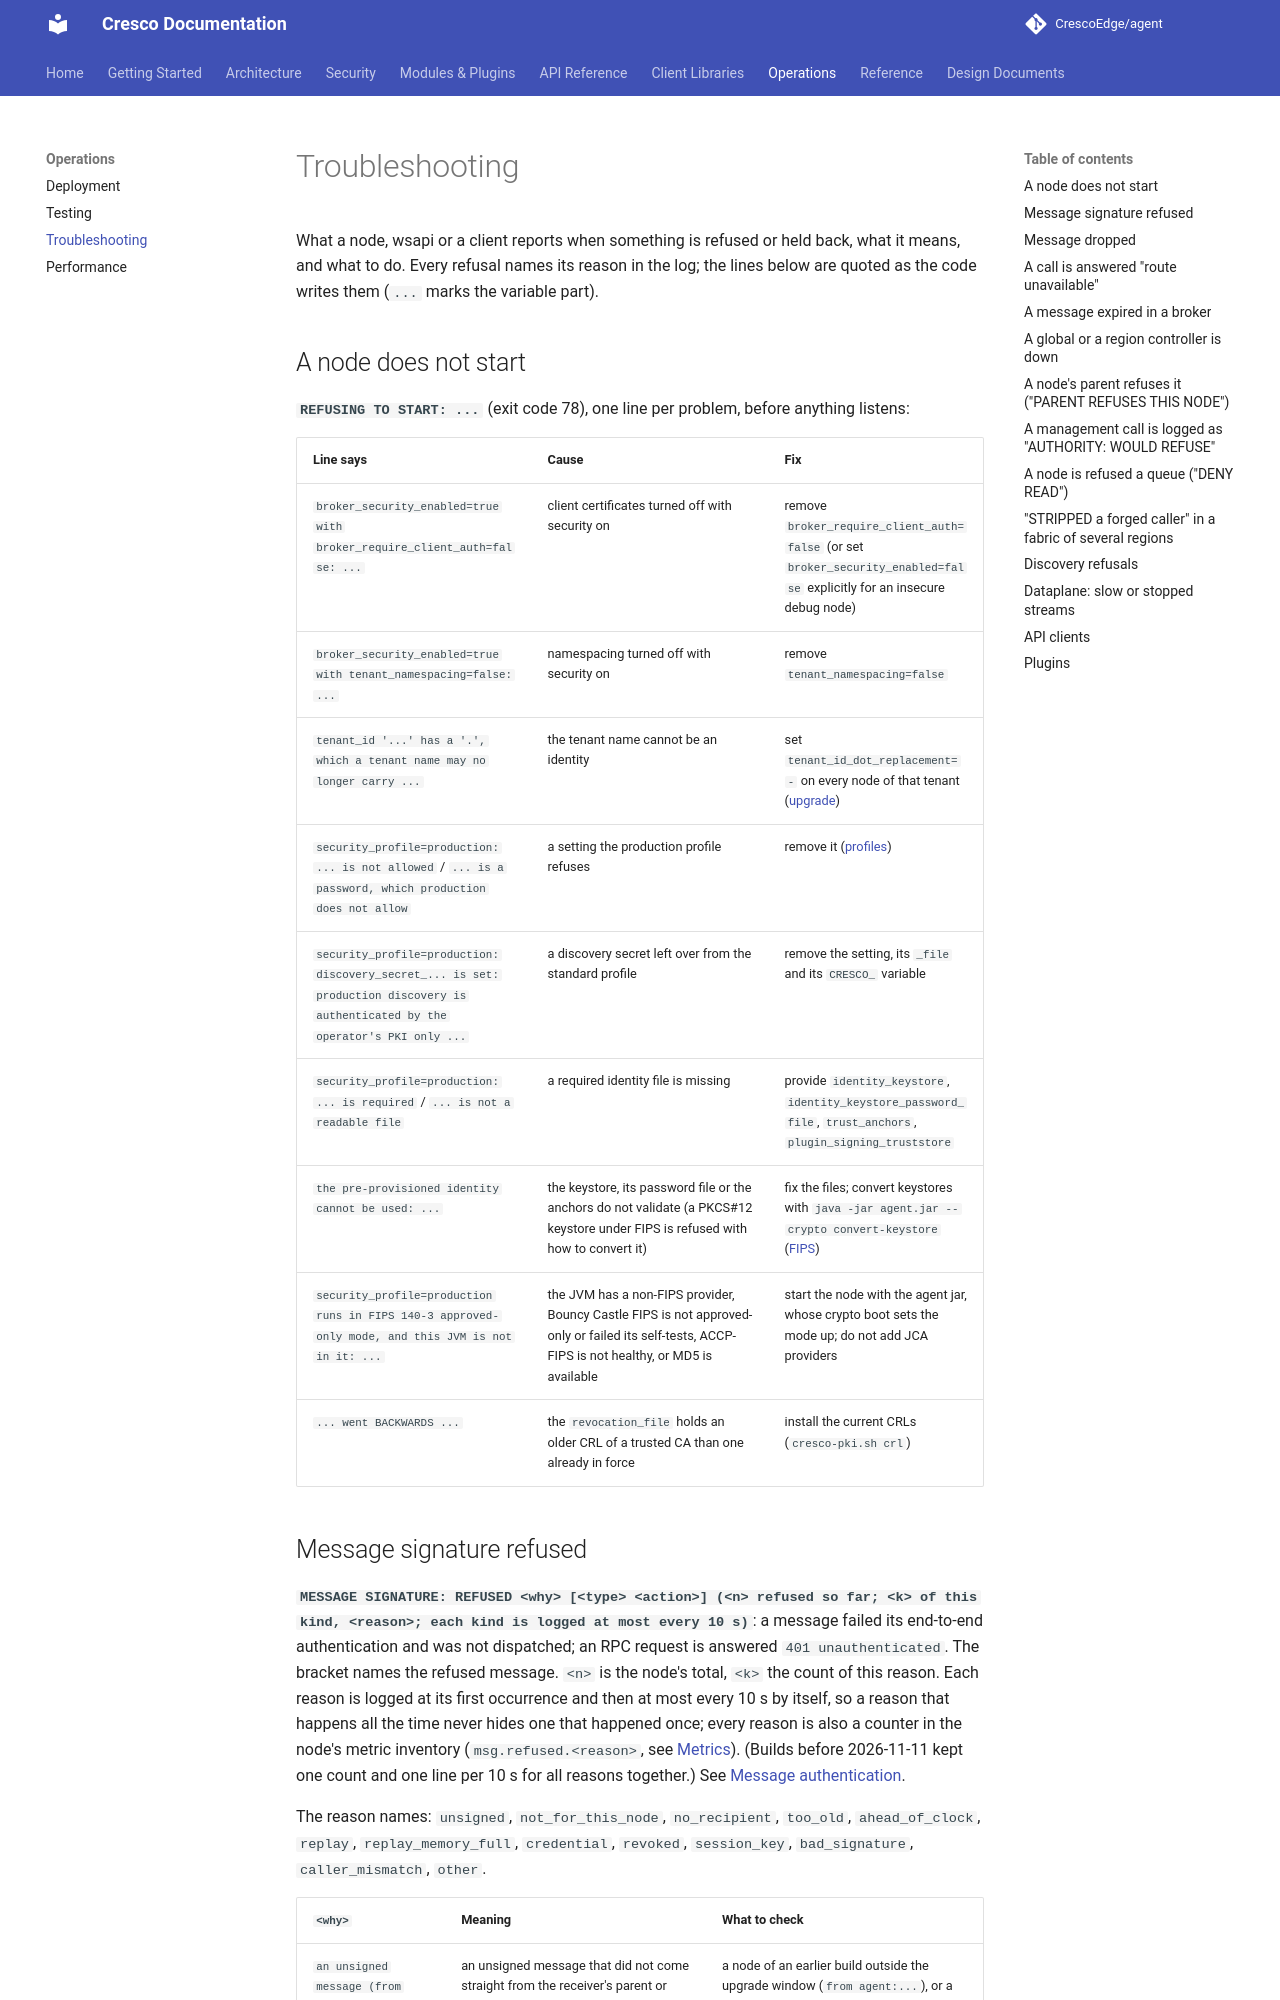

repository: CrescoEdge/docs · page: operations/troubleshooting/index.html · generator: mkdocs

# Troubleshooting

What a node, wsapi or a client reports when something is refused or held back, what it means, and what to do. Every
refusal names its reason in the log; the lines below are quoted as the code writes them (`...` marks the variable part).

## A node does not start

**`REFUSING TO START: ...`** (exit code 78), one line per problem, before anything listens:

| Line says | Cause | Fix |
|---|---|---|
| `broker_security_enabled=true with broker_require_client_auth=false: ...` | client certificates turned off with security on | remove `broker_require_client_auth=false` (or set `broker_security_enabled=false` explicitly for an insecure debug node) |
| `broker_security_enabled=true with tenant_namespacing=false: ...` | namespacing turned off with security on | remove `tenant_namespacing=false` |
| `tenant_id '...' has a '.', which a tenant name may no longer carry ...` | the tenant name cannot be an identity | set `tenant_id_dot_replacement=-` on every node of that tenant ([upgrade](../security/upgrade.md)) |
| `security_profile=production: ... is not allowed` / `... is a password, which production does not allow` | a setting the production profile refuses | remove it ([profiles](../security/profiles.md)) |
| `security_profile=production: discovery_secret_... is set: production discovery is authenticated by the operator's PKI only ...` | a discovery secret left over from the standard profile | remove the setting, its `_file` and its `CRESCO_` variable |
| `security_profile=production: ... is required` / `... is not a readable file` | a required identity file is missing | provide `identity_keystore`, `identity_keystore_password_file`, `trust_anchors`, `plugin_signing_truststore` |
| `the pre-provisioned identity cannot be used: ...` | the keystore, its password file or the anchors do not validate (a PKCS#12 keystore under FIPS is refused with how to convert it) | fix the files; convert keystores with `java -jar agent.jar --crypto convert-keystore` ([FIPS](../security/fips.md)) |
| `security_profile=production runs in FIPS 140-3 approved-only mode, and this JVM is not in it: ...` | the JVM has a non-FIPS provider, Bouncy Castle FIPS is not approved-only or failed its self-tests, ACCP-FIPS is not healthy, or MD5 is available | start the node with the agent jar, whose crypto boot sets the mode up; do not add JCA providers |
| `... went BACKWARDS ...` | the `revocation_file` holds an older CRL of a trusted CA than one already in force | install the current CRLs (`cresco-pki.sh crl`) |
